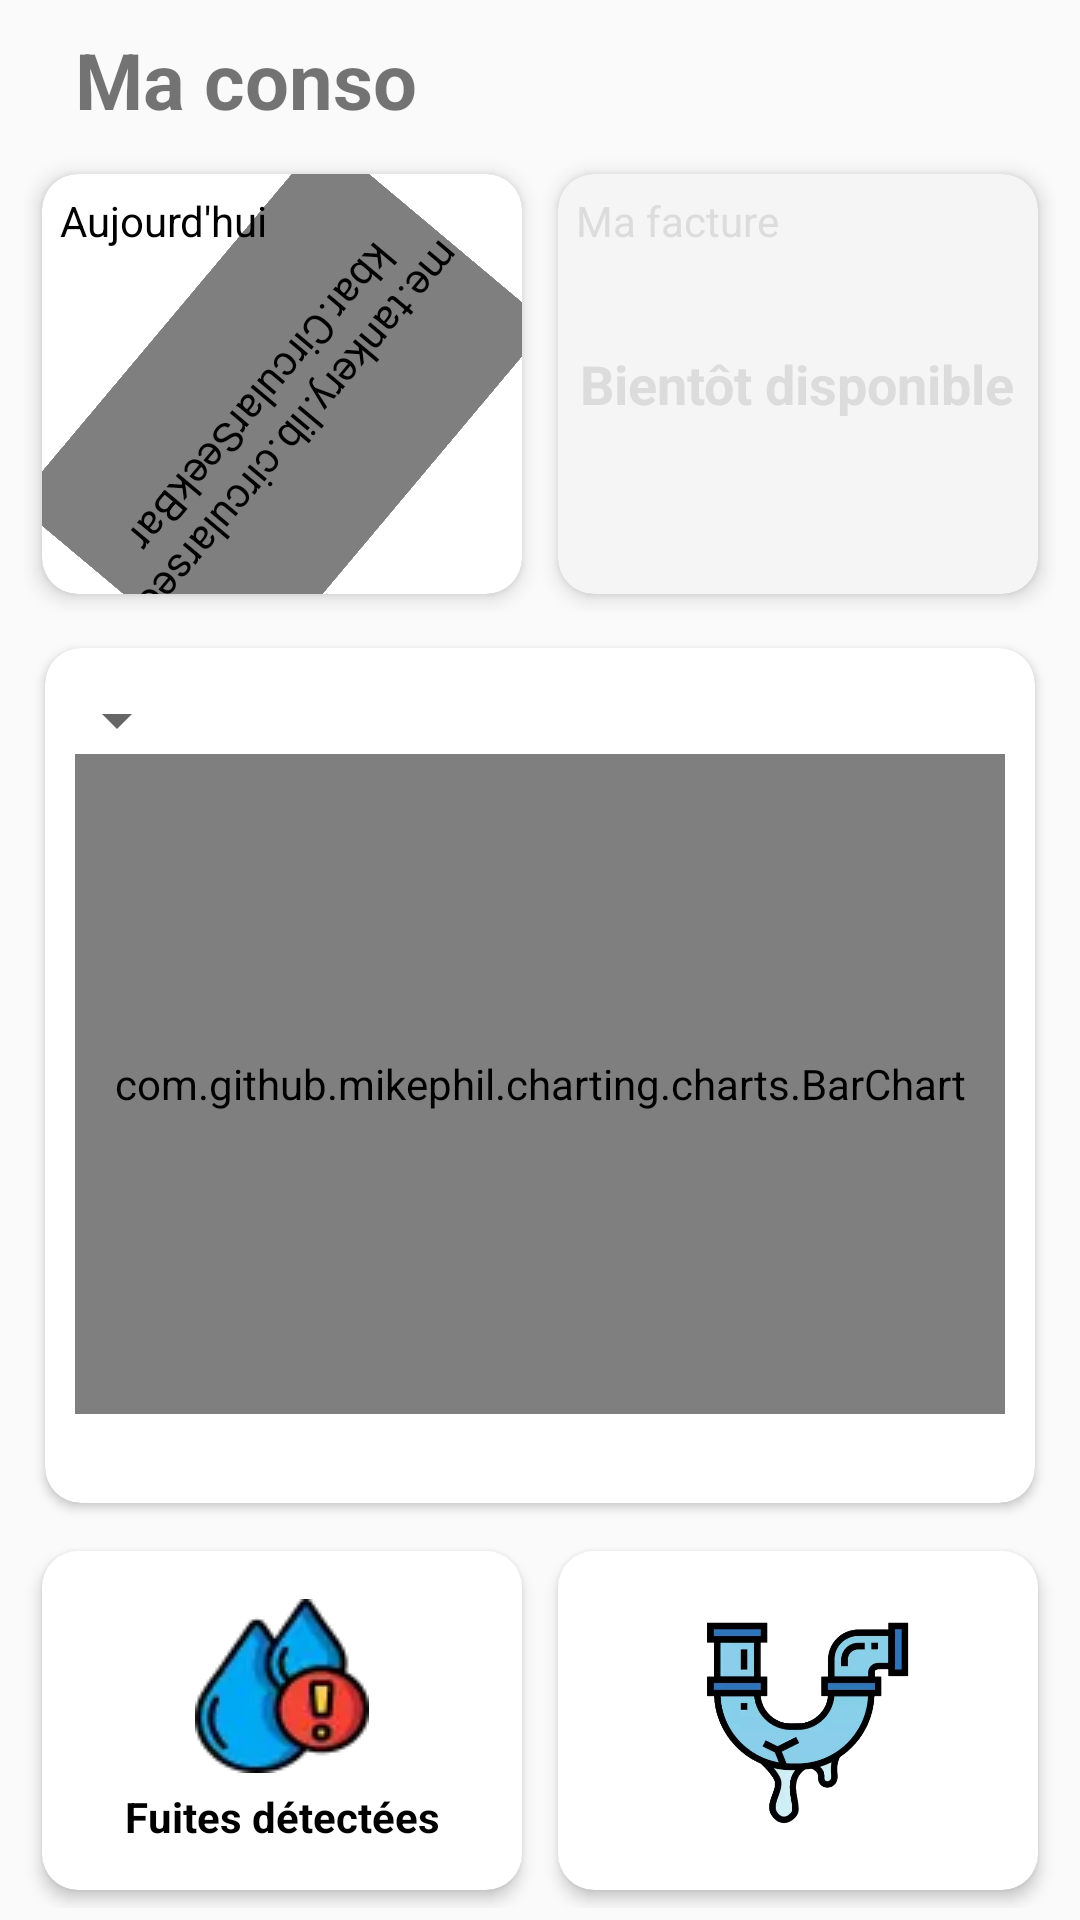

Write the Android layout XML for this screen, with the resource values it uses.
<!-- AndroidManifest.xml: application theme Theme.OTech -->
<!-- res/layout/fragment_conso.xml -->
<?xml version="1.0" encoding="utf-8"?>
<androidx.constraintlayout.widget.ConstraintLayout
    xmlns:android="http://schemas.android.com/apk/res/android"
    xmlns:app="http://schemas.android.com/apk/res-auto"
    xmlns:tools="http://schemas.android.com/tools"
    android:layout_width="match_parent"
    android:layout_height="match_parent"
    tools:context=".ConsoFragment"
    tools:ignore="HardcodedText">

    <LinearLayout
        android:layout_width="wrap_content"
        android:layout_height="wrap_content"
        android:orientation="vertical"
        app:layout_constraintBottom_toBottomOf="parent"
        app:layout_constraintEnd_toEndOf="parent"
        app:layout_constraintStart_toStartOf="parent"
        app:layout_constraintTop_toTopOf="parent">

        <TextView
            android:id="@+id/textView4"
            android:layout_width="wrap_content"
            android:layout_height="wrap_content"
            android:layout_marginStart="20dp"
            android:layout_marginTop="9dp"
            android:layout_marginBottom="8dp"
            android:text="Ma conso"
            android:textSize="26sp"
            android:textStyle="bold" />

        <GridLayout
            android:id="@+id/gridLayoutTop"
            android:layout_width="wrap_content"
            android:layout_height="wrap_content"
            android:layout_gravity="center"
            android:layout_marginBottom="4dp"
            android:alignmentMode="alignMargins"
            android:columnCount="2"
            android:columnOrderPreserved="false"
            android:rowCount="1">

            <androidx.cardview.widget.CardView
                android:id="@+id/cardViewConso"
                android:layout_width="160dp"
                android:layout_height="140dp"
                android:layout_margin="6dp"
                app:cardCornerRadius="12dp"
                app:cardElevation="4dp"
                app:layout_columnWeight="1"
                app:layout_rowWeight="1">

                <me.tankery.lib.circularseekbar.CircularSeekBar
                    android:id="@+id/consoBar"
                    android:layout_width="match_parent"
                    android:layout_height="98dp"
                    android:layout_gravity="center"
                    android:layout_marginTop="10dp"
                    android:rotation="130"
                    app:cs_circle_color="#E5E5E5"
                    app:cs_circle_progress_color="#5ccff9"
                    app:cs_circle_stroke_width="10dp"
                    app:cs_circle_style="round"
                    app:cs_circle_x_radius="0dp"
                    app:cs_circle_y_radius="0dp"
                    app:cs_disable_pointer="false"
                    app:cs_disable_progress_glow="true"
                    app:cs_hide_progress_when_empty="true"
                    app:cs_lock_enabled="true"
                    app:cs_maintain_equal_circle="true"
                    app:cs_max="500"
                    app:cs_move_outside_circle="true"
                    app:cs_negative_enabled="false"
                    app:cs_pointer_alpha_ontouch="5"
                    app:cs_pointer_stroke_width="5dp"
                    app:cs_progress="0"
                    app:cs_start_angle="370"
                    app:cs_use_custom_radii="false" />

                <TextView
                    android:id="@+id/text"
                    android:layout_width="wrap_content"
                    android:layout_height="wrap_content"
                    android:padding="6dp"
                    android:text="Aujourd'hui"
                    android:textColor="#000000" />

                <TextView
                    android:id="@+id/txtViewConso"
                    android:layout_width="wrap_content"
                    android:layout_height="wrap_content"
                    android:layout_gravity="center"
                    android:layout_marginTop="6dp"
                    android:text=""
                    android:textColor="#000000"
                    android:textSize="20sp"
                    android:textStyle="bold" />

            </androidx.cardview.widget.CardView>

            <androidx.cardview.widget.CardView
                android:id="@+id/cvFacture"
                android:layout_width="160dp"
                android:layout_height="140dp"
                android:layout_margin="6dp"
                app:cardBackgroundColor="#F5F5F5"
                app:cardCornerRadius="12dp"
                app:cardElevation="4dp"
                app:layout_columnWeight="1"
                app:layout_rowWeight="1">

                <TextView
                    android:id="@+id/textView8"
                    android:layout_width="wrap_content"
                    android:layout_height="wrap_content"
                    android:layout_gravity="center"
                    android:text="Bientôt disponible"
                    android:textColor="#DCDCDC"
                    android:textSize="18sp"
                    android:textStyle="bold" />

                <TextView
                    android:id="@+id/text3"
                    android:layout_width="wrap_content"
                    android:layout_height="wrap_content"
                    android:padding="6dp"
                    android:text="Ma facture"
                    android:textColor="#DCDCDC" />
            </androidx.cardview.widget.CardView>

        </GridLayout>

        <LinearLayout
            android:id="@+id/graph_layout"
            android:layout_width="350dp"
            android:layout_height="wrap_content"
            android:layout_gravity="center"
            android:orientation="vertical">

            <androidx.cardview.widget.CardView
                android:layout_width="330dp"
                android:layout_height="285dp"
                android:layout_gravity="center"
                android:layout_marginStart="20dp"
                android:layout_marginTop="8dp"
                android:layout_marginEnd="20dp"
                android:layout_marginBottom="10dp"
                app:cardCornerRadius="12dp">

                <Spinner
                    android:id="@+id/spinner"
                    android:layout_width="wrap_content"
                    android:layout_height="wrap_content"
                    android:layout_marginBottom="10dp"
                    android:minHeight="48dp"
                    android:spinnerMode="dropdown"
                    tools:ignore="SpeakableTextPresentCheck" />

                <com.github.mikephil.charting.charts.BarChart
                    android:id="@+id/barChart"
                    android:layout_width="310dp"
                    android:layout_height="220dp"
                    android:layout_gravity="center"
                    android:layout_marginTop="7dp"
                    android:layout_marginBottom="4dp" />
            </androidx.cardview.widget.CardView>
        </LinearLayout>

        <GridLayout
            android:id="@+id/gridLayoutBottom"
            android:layout_width="wrap_content"
            android:layout_height="wrap_content"
            android:layout_gravity="center"
            android:layout_marginBottom="4dp"
            android:alignmentMode="alignMargins"
            android:columnCount="2"
            android:columnOrderPreserved="false"
            android:rowCount="1">

            <androidx.cardview.widget.CardView
                android:id="@+id/cvFuiteDetected"
                android:layout_width="160dp"
                android:layout_height="wrap_content"
                android:layout_margin="6dp"
                app:cardCornerRadius="12dp"
                app:cardElevation="3dp"
                app:layout_columnWeight="1"
                app:layout_rowWeight="1">

                <LinearLayout
                    android:layout_width="match_parent"
                    android:layout_height="match_parent"
                    android:gravity="center"
                    android:orientation="vertical"
                    android:padding="16dp"
                    tools:ignore="UseCompoundDrawables">

                    <ImageView
                        android:id="@+id/imgViewFuiteDetectee"
                        android:layout_width="match_parent"
                        android:layout_height="wrap_content"
                        android:contentDescription="Fuite détecter"
                        android:gravity="center"
                        android:src="@drawable/fuite_detecte" />

                    <TextView
                        android:id="@+id/txtViewFuiteDectee"
                        android:layout_width="match_parent"
                        android:layout_height="wrap_content"
                        android:layout_marginTop="5dp"
                        android:gravity="center"
                        android:text="Fuites détectées"
                        android:textColor="#000000"
                        android:textStyle="bold" />
                </LinearLayout>
            </androidx.cardview.widget.CardView>

            <androidx.cardview.widget.CardView
                android:id="@+id/cvFuite"
                android:layout_width="160dp"
                android:layout_height="wrap_content"
                android:layout_margin="6dp"
                app:cardCornerRadius="12dp"
                app:cardElevation="3dp"
                app:layout_columnWeight="1"
                app:layout_rowWeight="1">

                <LinearLayout
                    android:layout_width="match_parent"
                    android:layout_height="match_parent"
                    android:gravity="center"
                    android:orientation="vertical"
                    android:padding="16dp"
                    tools:ignore="UseCompoundDrawables">

                    <ImageView
                        android:id="@+id/imgViewSignaleFuite"
                        android:layout_width="match_parent"
                        android:layout_height="wrap_content"
                        android:layout_gravity="center"
                        android:contentDescription="@string/image_signaler_fuite"
                        android:src="@drawable/signaler_fuite" />

                    <TextView
                        android:id="@+id/txtViewSignaleFuite"
                        android:layout_width="match_parent"
                        android:layout_height="wrap_content"
                        android:layout_marginTop="5dp"
                        android:gravity="center"
                        android:text="@string/signaler_une_fuite"
                        android:textColor="#000000"
                        android:textStyle="bold" />
                </LinearLayout>
            </androidx.cardview.widget.CardView>

        </GridLayout>
    </LinearLayout>

</androidx.constraintlayout.widget.ConstraintLayout>
<!-- resources referenced by this layout -->
<resources>
  <!-- drawable fuite_detecte: webp bitmap (drawable, 1440 bytes) -->
  <!-- drawable signaler_fuite: png bitmap (drawable, 3524 bytes) -->
  <string name="image_signaler_fuite">Image signaler fuite</string>
  <string name="signaler_une_fuite">Signaler une fuite</string>
  <style name="Theme.OTech" parent="Theme.MaterialComponents.Light.NoActionBar.Bridge">
          
          <item name="colorPrimary">@color/purple_500</item>
          <item name="colorPrimaryVariant">@color/purple_700</item>
          <item name="colorOnPrimary">@color/white</item>
          
          <item name="colorSecondary">@color/teal_200</item>
          <item name="colorSecondaryVariant">@color/teal_700</item>
          <item name="colorOnSecondary">@color/black</item>
          
          <item name="android:statusBarColor" tools:targetApi="l">?attr/colorPrimaryVariant</item>
          
      </style>
  <color name="purple_500">#5ccff9</color>
  <color name="purple_700">#5ccff9</color>
  <color name="white">#ffffff</color>
  <color name="teal_200">#03DAC5</color>
  <color name="teal_700">#5ccff9</color>
  <color name="black">#000000</color>
</resources>
